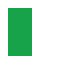
t = 0.00 s
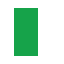
t = 0.25 s
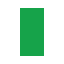
t = 0.50 s
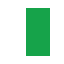
t = 0.75 s
t = 1.00 s: frame unchanged from t = 0.00 s, image omitted

The animated SVG that drew these frames (rendered in a browser with its animation timeline set to each time). Animation: 1 SMIL element (animate=1); one cycle of 1.00 s.

<svg xmlns="http://www.w3.org/2000/svg" width="64" height="64">
  <rect width="64" height="64" fill="#ffffff"/>
  <clipPath id="c">
    <rect x="8" y="8" width="24" height="48">
      <animate attributeName="x" from="8" to="32" dur="1s"/>
    </rect>
  </clipPath>
  <rect x="8" y="8" width="48" height="48" fill="#16a34a" clip-path="url(#c)"/>
</svg>
